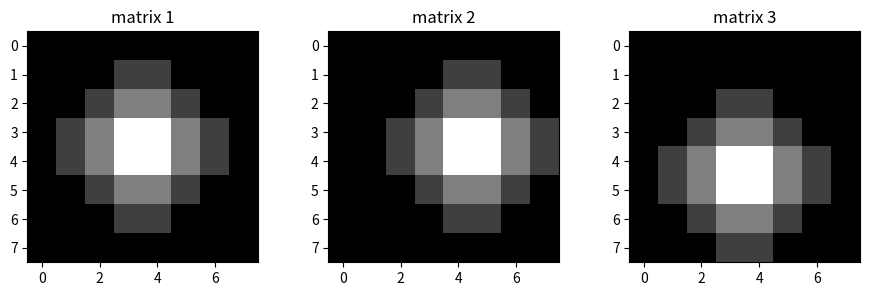
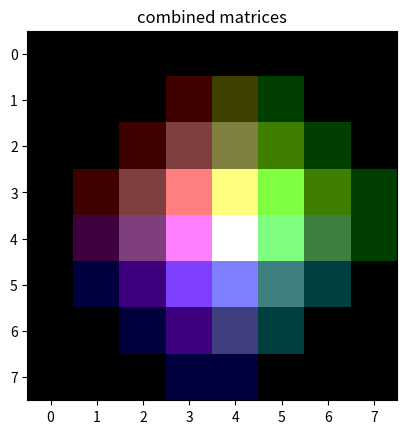

Source code (Python) for these figures, in order:
import numpy as np
import matplotlib.pyplot as plt


matrix_1 = np.array([[  0,   0,   0,   0,   0,   0,   0,   0],
                     [  0,   0,   0,  63,  63,   0,   0,   0],
                     [  0,   0,  63, 127, 127,  63,   0,   0],
                     [  0,  63, 127, 255, 255, 127,  63,   0],
                     [  0,  63, 127, 255, 255, 127,  63,   0],
                     [  0,   0,  63, 127, 127,  63,   0,   0],
                     [  0,   0,   0,  63,  63,   0,   0,   0],
                     [  0,   0,   0,   0,   0,   0,   0,   0]])

matrix_2 = np.array([[  0,   0,   0,   0,   0,   0,   0,   0],
                     [  0,   0,   0,   0,  63,  63,   0,   0],
                     [  0,   0,   0,  63, 127, 127,  63,   0],
                     [  0,   0,  63, 127, 255, 255, 127,  63],
                     [  0,   0,  63, 127, 255, 255, 127,  63],
                     [  0,   0,   0,  63, 127, 127,  63,   0],
                     [  0,   0,   0,   0,  63,  63,   0,   0],
                     [  0,   0,   0,   0,   0,   0,   0,   0]])

matrix_3 = np.array([[  0,   0,   0,   0,   0,   0,   0,   0],
                     [  0,   0,   0,   0,   0,   0,   0,   0],
                     [  0,   0,   0,  63,  63,   0,   0,   0],
                     [  0,   0,  63, 127, 127,  63,   0,   0],
                     [  0,  63, 127, 255, 255, 127,  63,   0],
                     [  0,  63, 127, 255, 255, 127,  63,   0],
                     [  0,   0,  63, 127, 127,  63,   0,   0],
                     [  0,   0,   0,  63,  63,   0,   0,   0]])


plt.figure(figsize=(11,3))

plt.subplot(131)
plt.title('matrix 1')
plt.imshow(matrix_1, cmap='gray')

plt.subplot(132)
plt.title('matrix 2')
plt.imshow(matrix_2, cmap='gray')

plt.subplot(133)
plt.title('matrix 3')
plt.imshow(matrix_3, cmap='gray')

plt.show()

combined_matrices = np.dstack([matrix_1,
                               matrix_2,
                               matrix_3])

print(combined_matrices.shape)

plt.figure()
plt.title('combined matrices')
plt.imshow(combined_matrices)
plt.show()